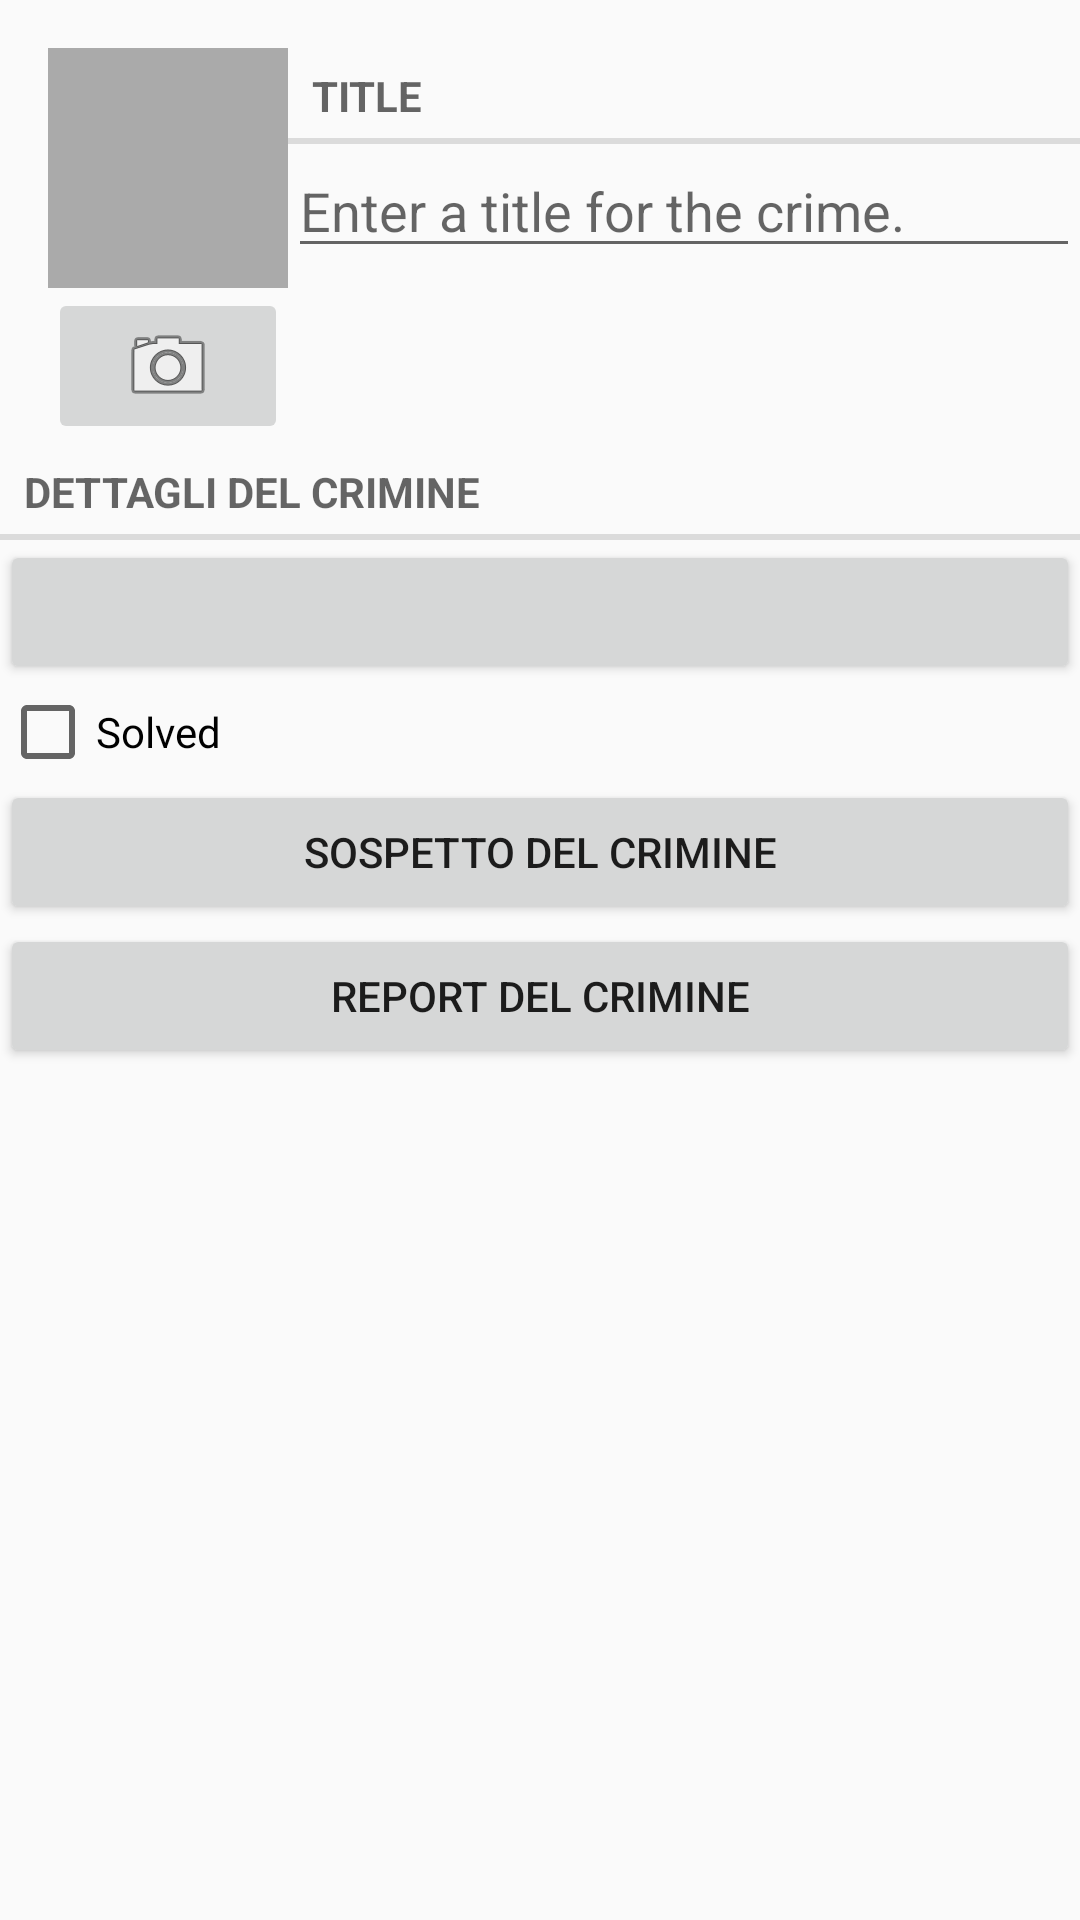

Android layout source for this screen:
<!-- AndroidManifest.xml: application theme AppTheme -->
<!-- res/layout/fragment_crime_capitolo16.xml -->
<?xml version="1.0" encoding="utf-8"?>
<LinearLayout xmlns:android="http://schemas.android.com/apk/res/android"
              xmlns:tools="http://schemas.android.com/tools"
              android:orientation="vertical"
              android:layout_width="match_parent"
              android:layout_height="match_parent"
              android:layout_margin="16dp">

    <LinearLayout
            android:layout_width="match_parent"
            android:layout_height="wrap_content"
            android:orientation="horizontal"
            android:layout_marginStart="16dp"
            android:layout_marginTop="16dp">

        <LinearLayout
                android:layout_width="wrap_content"
                android:layout_height="wrap_content"
                android:orientation="vertical">

            <ImageView
                    android:id="@+id/crime_photo_capitolo16"
                    android:layout_width="80dp"
                    android:layout_height="80dp"
                    android:scaleType="centerInside"
                    android:cropToPadding="true"
                    android:background="@android:color/darker_gray"/>

            <ImageButton
                    android:id="@+id/crime_camera_capitolo16"
                    android:layout_width="match_parent"
                    android:layout_height="wrap_content"
                    android:src="@android:drawable/ic_menu_camera"/>
        </LinearLayout>

        <LinearLayout
                android:orientation="vertical"
                android:layout_width="0dp"
                android:layout_height="wrap_content"
                android:layout_weight="1">

            <TextView
                    style="?android:listSeparatorTextViewStyle"
                    android:layout_width="match_parent"
                    android:layout_height="wrap_content"
                    android:text="@string/crime_title_label"/>

            <EditText
                    android:id="@+id/crime_title_capitolo16"
                    android:layout_width="match_parent"
                    android:layout_height="wrap_content"
                    android:hint="@string/crime_title_hint"/>
        </LinearLayout>
    </LinearLayout>

    <TextView
            style="?android:listSeparatorTextViewStyle"
            android:layout_width="match_parent"
            android:layout_height="wrap_content"
            android:text="@string/crime_details_label_capitolo16"/>

    <Button
            android:id="@+id/crime_date_capitolo16"
            android:layout_width="match_parent"
            android:layout_height="wrap_content"
            tools:text="Wed Nov 14 11:56 EST 2018"/>

    <CheckBox
            android:id="@+id/crime_solved_capitolo16"
            android:layout_width="match_parent"
            android:layout_height="wrap_content"
            android:text="@string/crime_solved_label"/>

    <Button
            android:id="@+id/crime_suspect_capitolo16"
            android:layout_width="match_parent"
            android:layout_height="wrap_content"
            android:text="@string/crime_suspect_text"/>

    <Button
            android:id="@+id/crime_report_capitolo16"
            android:layout_width="match_parent"
            android:layout_height="wrap_content"
            android:text="@string/crime_report_text"/>
</LinearLayout>
<!-- resources referenced by this layout -->
<resources>
  <string name="crime_details_label_capitolo16">Dettagli del crimine</string>
  <string name="crime_report_text">report del crimine</string>
  <string name="crime_solved_label">Solved</string>
  <string name="crime_suspect_text">sospetto del crimine</string>
  <string name="crime_title_hint">Enter a title for the crime.</string>
  <string name="crime_title_label">Title</string>
  <style name="AppTheme" parent="Theme.AppCompat.Light.DarkActionBar">
          
          <item name="colorPrimary">@color/colorPrimary</item>
          <item name="colorPrimaryDark">@color/colorPrimaryDark</item>
          <item name="colorAccent">@color/colorAccent</item>
      </style>
  <!-- not gathered from this repository: default colours our renderer supplied (Android Studio template values) -->
  <color name="colorPrimary">#FF6200EE</color>
  <color name="colorPrimaryDark">#FF3700B3</color>
  <color name="colorAccent">#FF03DAC5</color>
</resources>
